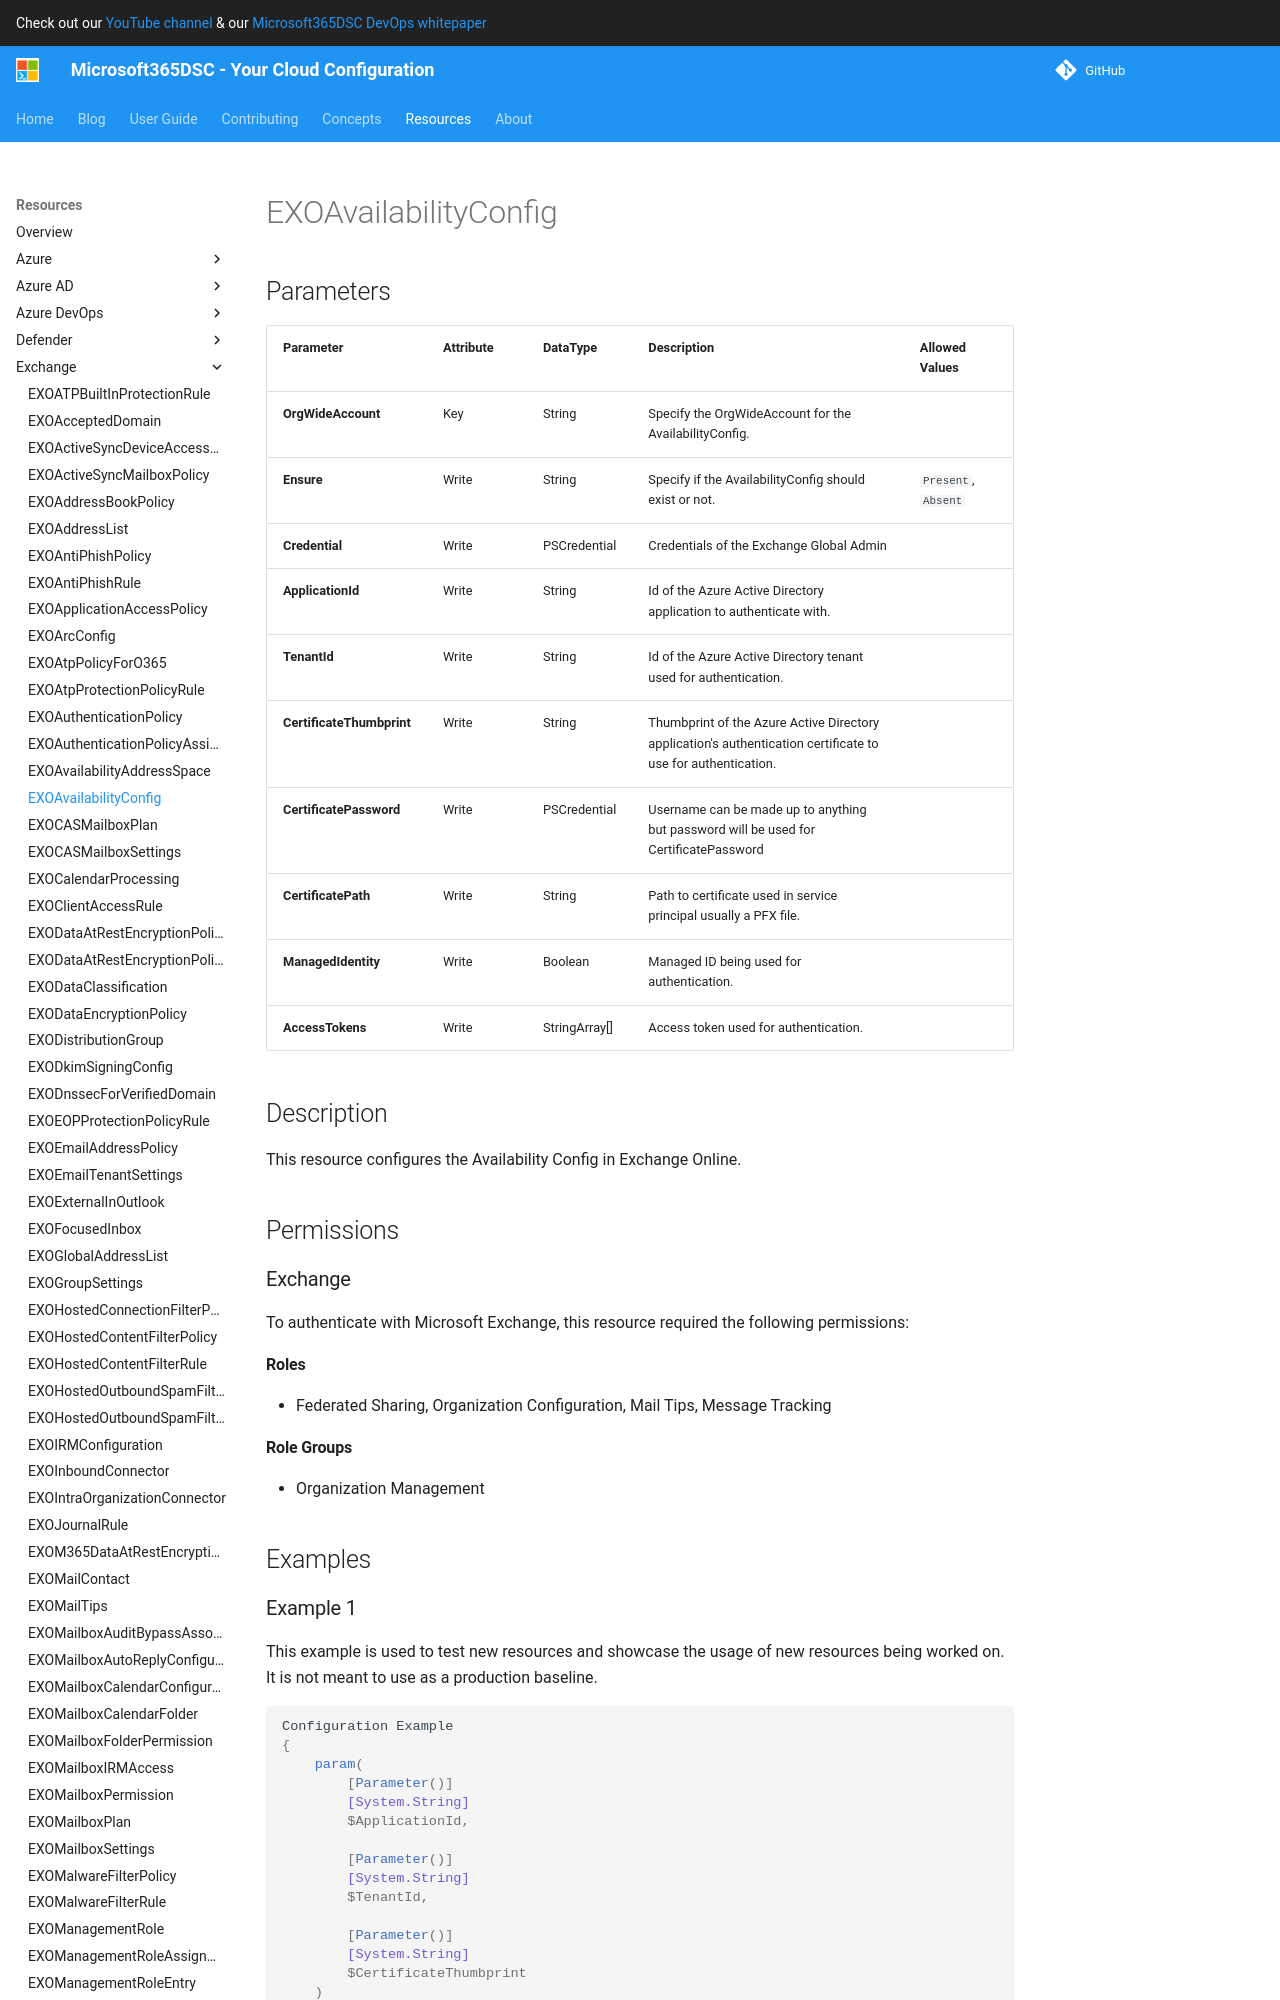

repository: microsoft/Microsoft365DSC · page: resources/exchange/EXOAvailabilityConfig/index.html · generator: mkdocs

# EXOAvailabilityConfig

## Parameters

| Parameter | Attribute | DataType | Description | Allowed Values |
| --- | --- | --- | --- | --- |
| **OrgWideAccount** | Key | String | Specify the OrgWideAccount for the AvailabilityConfig. | |
| **Ensure** | Write | String | Specify if the AvailabilityConfig should exist or not. | `Present`, `Absent` |
| **Credential** | Write | PSCredential | Credentials of the Exchange Global Admin | |
| **ApplicationId** | Write | String | Id of the Azure Active Directory application to authenticate with. | |
| **TenantId** | Write | String | Id of the Azure Active Directory tenant used for authentication. | |
| **CertificateThumbprint** | Write | String | Thumbprint of the Azure Active Directory application's authentication certificate to use for authentication. | |
| **CertificatePassword** | Write | PSCredential | Username can be made up to anything but password will be used for CertificatePassword | |
| **CertificatePath** | Write | String | Path to certificate used in service principal usually a PFX file. | |
| **ManagedIdentity** | Write | Boolean | Managed ID being used for authentication. | |
| **AccessTokens** | Write | StringArray[] | Access token used for authentication. | |

## Description

This resource configures the Availability Config in Exchange Online.

## Permissions

### Exchange

To authenticate with Microsoft Exchange, this resource required the following permissions:

#### Roles

- Federated Sharing, Organization Configuration, Mail Tips, Message Tracking

#### Role Groups

- Organization Management

## Examples
